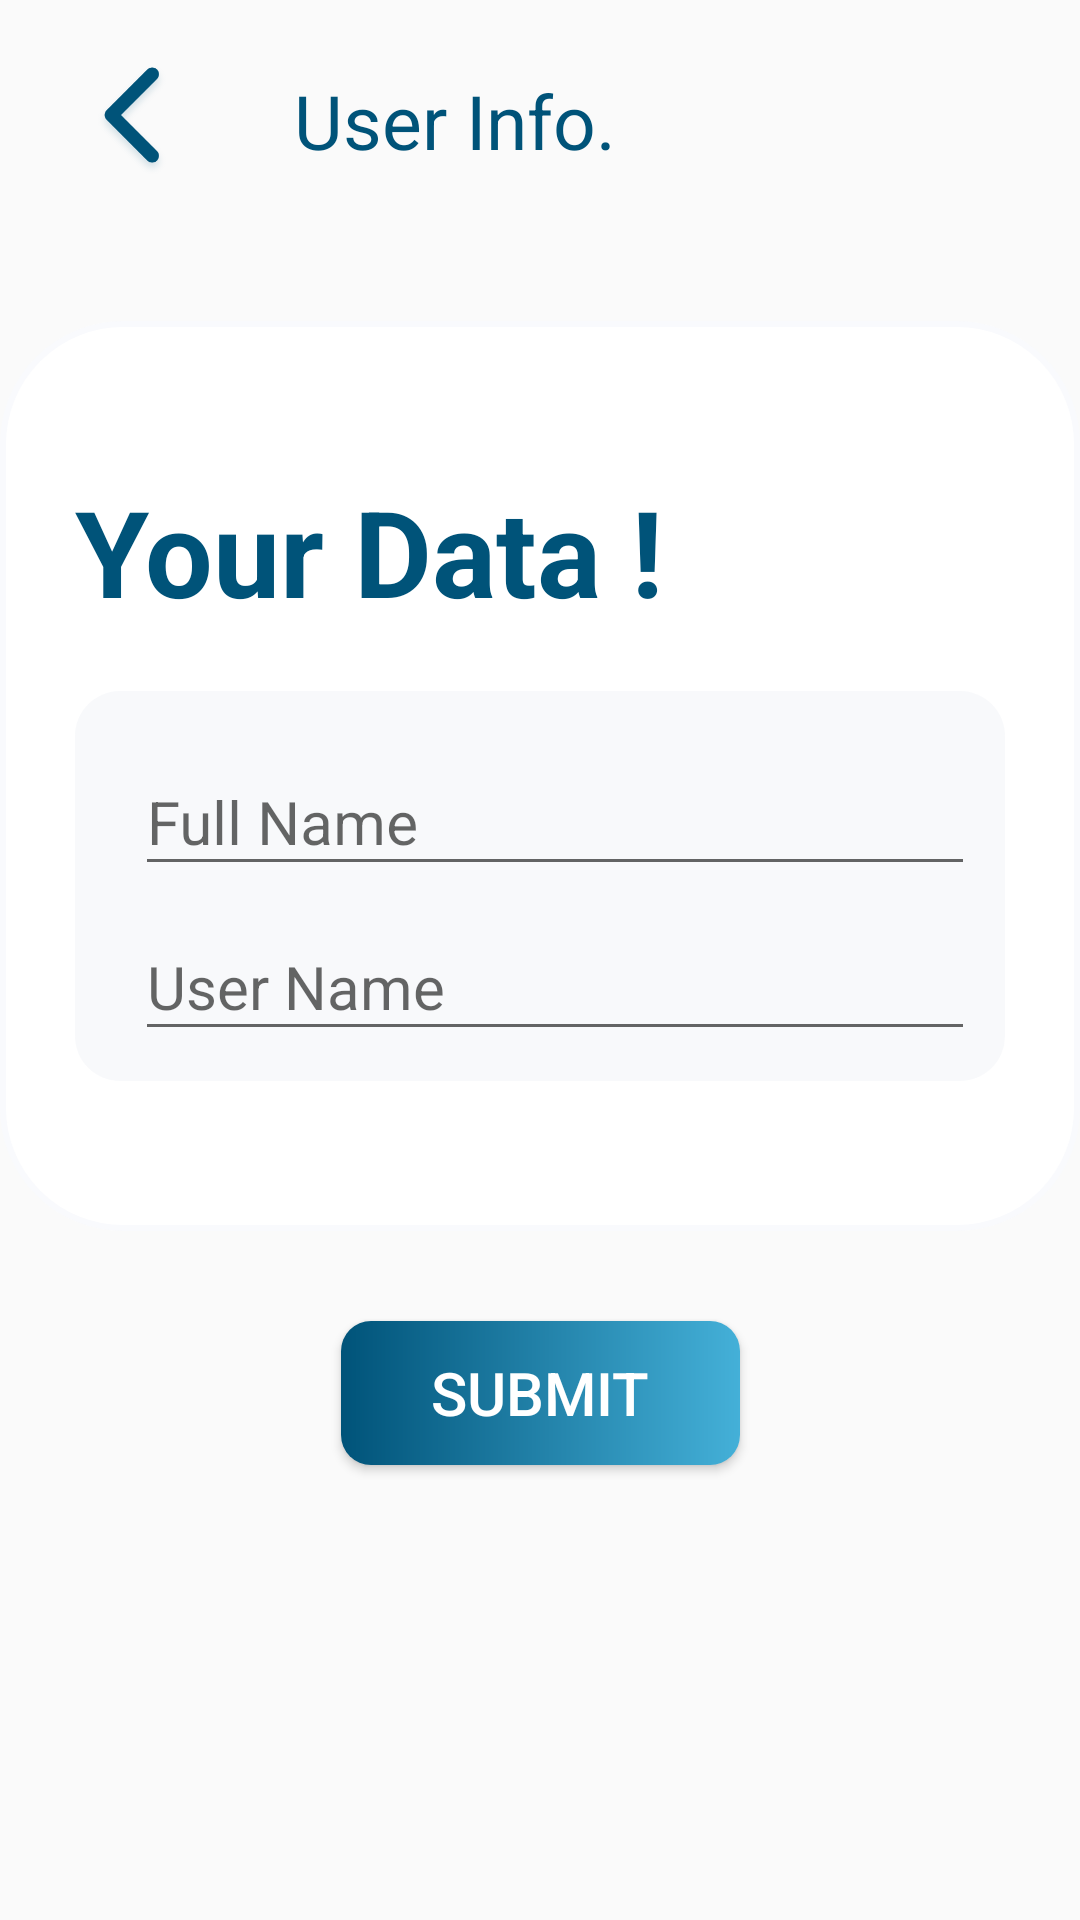

The Android layout XML behind this screen, and the referenced resources:
<!-- AndroidManifest.xml: application theme Theme.Final_Graduation_Project -->
<!-- res/layout/activity_create_user.xml -->
<?xml version="1.0" encoding="utf-8"?>
<layout xmlns:app="http://schemas.android.com/apk/res-auto"
    xmlns:android="http://schemas.android.com/apk/res/android"
    xmlns:tools="http://schemas.android.com/tools"
    >

    <data>

    </data>

    <androidx.constraintlayout.widget.ConstraintLayout
        android:layout_width="match_parent"
        android:layout_height="match_parent"
        android:transitionName="openCreateUser"
        tools:context=".ui.phone_verifying.createUser.CreateUserActivity">

        <ImageView
            android:id="@+id/createUser_backImageview"
            android:layout_width="wrap_content"
            android:layout_height="40dp"
            android:layout_marginStart="20dp"
            android:layout_marginTop="20dp"
            android:src="@drawable/arrow_back"
            app:tint="@color/color_1"
            app:layout_constraintStart_toStartOf="parent"
            app:layout_constraintTop_toTopOf="parent" />

        <TextView
            android:id="@+id/textView"
            android:layout_width="wrap_content"
            android:layout_height="wrap_content"
            android:layout_marginStart="30dp"
            android:fontFamily="sans-serif"
            android:text="@string/user_information"
            android:textColor="@color/color_1"
            android:textSize="25sp"
            app:layout_constraintBottom_toBottomOf="@+id/createUser_backImageview"
            app:layout_constraintStart_toEndOf="@+id/createUser_backImageview"
            app:layout_constraintTop_toTopOf="@+id/createUser_backImageview" />


        <LinearLayout
            android:id="@+id/view"
            android:layout_width="match_parent"
            android:layout_height="0dp"
            android:layout_marginTop="50sp"
            android:background="@drawable/white_backgrount"
            android:orientation="vertical"
            android:paddingStart="25dp"
            android:paddingTop="50dp"
            android:paddingEnd="25dp"
            android:paddingBottom="50dp"
            app:layout_constraintEnd_toEndOf="parent"
            app:layout_constraintStart_toStartOf="parent"
            app:layout_constraintTop_toBottomOf="@+id/textView">

            <TextView
                android:layout_width="wrap_content"
                android:layout_height="wrap_content"
                android:textSize="40sp"
                android:textColor="@color/color_1"
                android:text="Your Data !"
                android:textStyle="bold"
                android:layout_marginBottom="20dp"/>

            <LinearLayout
                android:layout_width="match_parent"
                android:layout_height="wrap_content"
                android:orientation="vertical"
                android:padding="10dp"
                android:background="@drawable/enterphonetext_bg">


                <com.google.android.material.textfield.TextInputLayout
                    android:id="@+id/createUser_user_name"
                    android:layout_width="match_parent"
                    android:layout_height="wrap_content"
                    android:layout_marginStart="10dp"
                    android:layout_weight="1"
                    android:hint="@string/full_name"
                    app:layout_constraintEnd_toEndOf="@+id/view"
                    app:layout_constraintStart_toStartOf="@+id/view"
                    app:layout_constraintTop_toTopOf="@+id/view">

                    <com.google.android.material.textfield.TextInputEditText
                        android:layout_width="match_parent"
                        android:layout_height="wrap_content"
                        android:inputType="text"
                        android:textSize="20sp" />
                </com.google.android.material.textfield.TextInputLayout>

                <com.google.android.material.textfield.TextInputLayout
                    android:id="@+id/createUser_user_username"
                    android:layout_width="match_parent"
                    android:layout_height="wrap_content"
                    android:layout_marginStart="10dp"
                    android:layout_weight="1"
                    android:hint="@string/user_name"
                    app:layout_constraintEnd_toEndOf="@+id/view"
                    app:layout_constraintStart_toStartOf="@+id/view"
                    app:layout_constraintTop_toTopOf="@+id/view">

                    <com.google.android.material.textfield.TextInputEditText
                        android:layout_width="match_parent"
                        android:layout_height="wrap_content"
                        android:inputType="text"
                        android:textSize="20sp" />
                </com.google.android.material.textfield.TextInputLayout>


            </LinearLayout>

        </LinearLayout>

        <Button
            android:id="@+id/createNewUser"
            android:layout_width="wrap_content"
            android:layout_height="wrap_content"
            android:layout_marginTop="30dp"
            android:transitionName="openHome"
            android:background="@drawable/button_bg"
            android:paddingStart="30dp"
            android:paddingEnd="30dp"
            android:paddingTop="5dp"
            android:paddingBottom="5dp"
            android:text="@string/submit"
            android:textColor="@color/white"
            android:textSize="20sp"
            app:layout_constraintEnd_toEndOf="parent"
            app:layout_constraintStart_toStartOf="parent"
            app:layout_constraintTop_toBottomOf="@+id/view" />

        <ProgressBar
            android:id="@+id/waitToCreateNewUser"
            android:layout_width="wrap_content"
            android:layout_height="wrap_content"
            android:layout_marginTop="50dp"
            android:visibility="gone"
            app:layout_constraintEnd_toEndOf="@+id/createNewUser"
            app:layout_constraintStart_toStartOf="@+id/createNewUser"
            app:layout_constraintTop_toBottomOf="@+id/createNewUser" />

    </androidx.constraintlayout.widget.ConstraintLayout>
</layout>
<!-- resources referenced by this layout -->
<resources>
  <color name="color_1">#005379</color>
  <color name="white">#FFFFFFFF</color>
  <!-- drawable arrow_back: png bitmap (drawable-hdpi, 2251 bytes) -->
  <!-- drawable button_bg (drawable-v24) -->
  <?xml version="1.0" encoding="utf-8"?>
  <shape xmlns:android="http://schemas.android.com/apk/res/android">
      <gradient
          android:angle="180"
          android:endColor="@color/color_1"
          android:startColor="@color/color_2"/>
      <corners
          android:radius="10dp"/>
  
  </shape>
  <!-- drawable enterphonetext_bg (drawable-v24) -->
  <?xml version="1.0" encoding="utf-8"?>
  <shape xmlns:android="http://schemas.android.com/apk/res/android">
  <solid
      android:color="#BBF6F7FA"/>
      <corners
          android:radius="15dp"/>
  </shape>
  <!-- drawable white_backgrount (drawable-v24) -->
  <?xml version="1.0" encoding="utf-8"?>
  <shape xmlns:android="http://schemas.android.com/apk/res/android">
  
      <solid
          android:color="@color/white"/>
      <corners
          android:radius="40dp"/>
      <stroke
          android:color="#F9FAFD"
          android:width="2dp"/>
  </shape>
  <string name="full_name">Full Name</string>
  <string name="submit">Submit</string>
  <string name="user_information">User Info.</string>
  <string name="user_name">User Name</string>
  <style name="Theme.Final_Graduation_Project" parent="Theme.AppCompat.DayNight.NoActionBar">
          
          <item name="colorPrimary">@color/purple_500</item>
          <item name="colorPrimaryVariant">@color/purple_700</item>
          <item name="colorOnPrimary">@color/white</item>
          
          <item name="colorSecondary">@color/teal_200</item>
          <item name="colorSecondaryVariant">@color/teal_700</item>
          <item name="colorOnSecondary">@color/white</item>
          
          <item name="android:statusBarColor" tools:targetApi="l">?attr/colorPrimaryVariant</item>
          
      </style>
  <color name="color_2">#44B0D8</color>
  <color name="purple_500">#005379</color>
  <color name="purple_700">#0679AE</color>
  <color name="teal_200">#0D6D98</color>
  <color name="teal_700">#44829E</color>
</resources>
